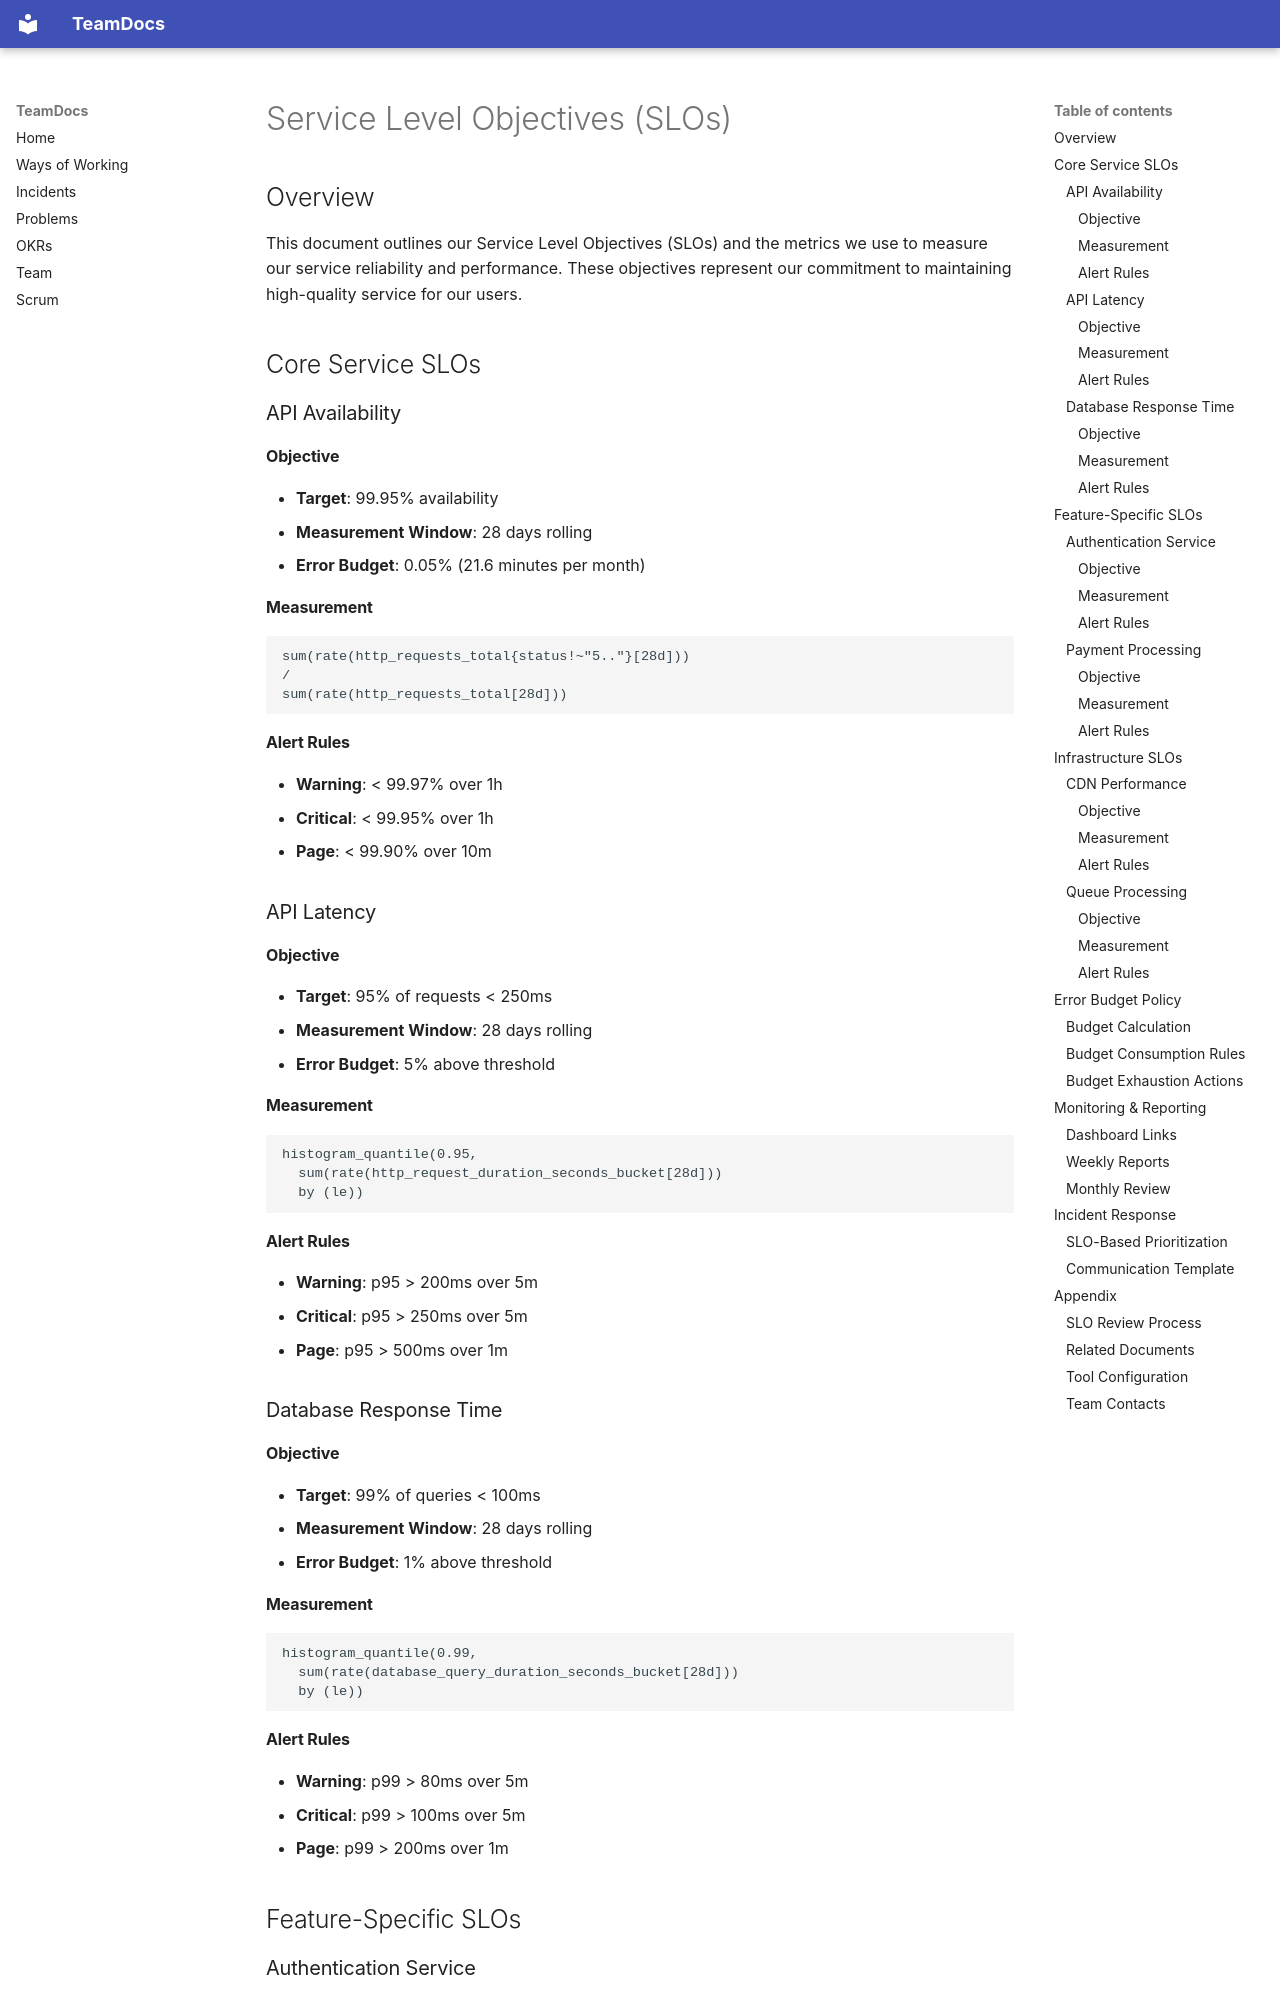

repository: PurelyLocal/mydb · page: technical/slos/index.html · generator: mkdocs

# Service Level Objectives (SLOs)

## Overview

This document outlines our Service Level Objectives (SLOs) and the metrics we use to measure our service reliability and performance. These objectives represent our commitment to maintaining high-quality service for our users.

## Core Service SLOs

### API Availability

#### Objective
- **Target**: 99.95% availability
- **Measurement Window**: 28 days rolling
- **Error Budget**: 0.05% (21.6 minutes per month)

#### Measurement
```prometheus
sum(rate(http_requests_total{status!~"5.."}[28d])) 
/ 
sum(rate(http_requests_total[28d]))
```

#### Alert Rules
- **Warning**: < 99.97% over 1h
- **Critical**: < 99.95% over 1h
- **Page**: < 99.90% over 10m

### API Latency

#### Objective
- **Target**: 95% of requests < 250ms
- **Measurement Window**: 28 days rolling
- **Error Budget**: 5% above threshold

#### Measurement
```prometheus
histogram_quantile(0.95, 
  sum(rate(http_request_duration_seconds_bucket[28d])) 
  by (le))
```

#### Alert Rules
- **Warning**: p95 > 200ms over 5m
- **Critical**: p95 > 250ms over 5m
- **Page**: p95 > 500ms over 1m

### Database Response Time

#### Objective
- **Target**: 99% of queries < 100ms
- **Measurement Window**: 28 days rolling
- **Error Budget**: 1% above threshold

#### Measurement
```prometheus
histogram_quantile(0.99, 
  sum(rate(database_query_duration_seconds_bucket[28d])) 
  by (le))
```

#### Alert Rules
- **Warning**: p99 > 80ms over 5m
- **Critical**: p99 > 100ms over 5m
- **Page**: p99 > 200ms over 1m
